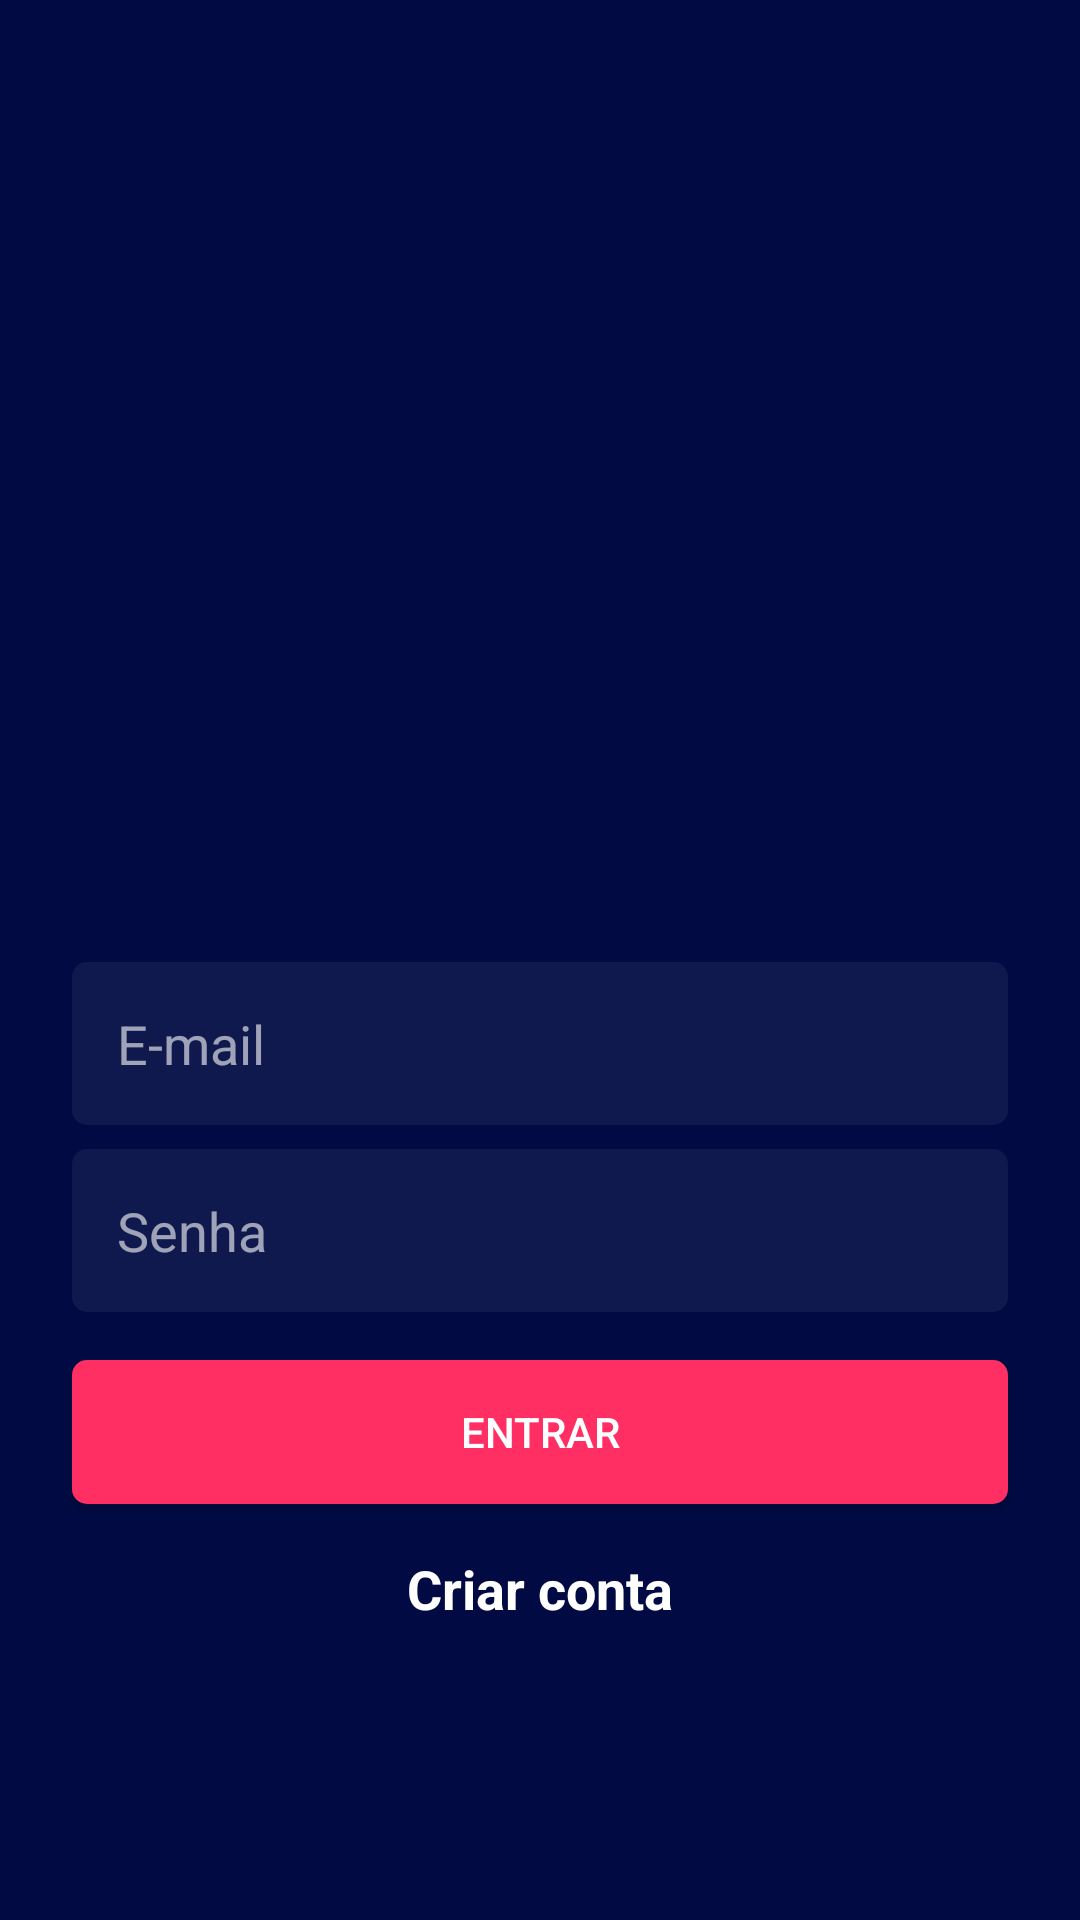

Layout XML and referenced resources for this Android screen:
<!-- AndroidManifest.xml: application theme Theme.Sigabotmobile -->
<!-- res/layout/activity_sign_in.xml -->
<?xml version="1.0" encoding="utf-8"?>
<androidx.constraintlayout.widget.ConstraintLayout xmlns:android="http://schemas.android.com/apk/res/android"
    xmlns:app="http://schemas.android.com/apk/res-auto"
    xmlns:tools="http://schemas.android.com/tools"
    android:layout_width="match_parent"
    android:layout_height="match_parent"
    android:fitsSystemWindows="true"
    android:background="@color/blue_500"
    tools:context=".ui.auth.SignInActivity">

    <ImageView
        android:id="@+id/ivSignInLogo"
        android:layout_width="150dp"
        android:layout_height="150dp"
        android:layout_marginBottom="16dp"
        android:contentDescription="@string/string_logo"
        app:layout_constraintBottom_toTopOf="@+id/etSignInEmail"
        app:layout_constraintEnd_toEndOf="parent"
        app:layout_constraintHorizontal_bias="0.5"
        app:layout_constraintStart_toStartOf="parent"
        app:layout_constraintTop_toTopOf="parent"
        app:layout_constraintVertical_chainStyle="packed"
        app:srcCompat="@drawable/ic_launcher_foreground" />

    <EditText
        android:id="@+id/etSignInEmail"
        android:layout_width="0dp"
        android:layout_height="wrap_content"
        android:layout_marginStart="24dp"
        android:layout_marginTop="16dp"
        android:layout_marginEnd="24dp"
        android:ems="10"
        android:hint="@string/email_field"
        android:importantForAutofill="no"
        android:inputType="textEmailAddress"
        android:padding="15dp"
        android:background="@drawable/background_edittext"
        android:textColor="@color/text_color"
        android:textColorHint="#99FFFFFF"
        app:layout_constraintBottom_toTopOf="@+id/etSignInPassword"
        app:layout_constraintEnd_toEndOf="parent"
        app:layout_constraintHorizontal_bias="0.5"
        app:layout_constraintStart_toStartOf="parent"
        app:layout_constraintTop_toBottomOf="@+id/ivSignInLogo" />

    <EditText
        android:id="@+id/etSignInPassword"
        android:layout_width="0dp"
        android:layout_height="wrap_content"
        android:layout_marginStart="24dp"
        android:layout_marginTop="8dp"
        android:layout_marginEnd="24dp"
        android:ems="10"
        android:hint="@string/password_field"
        android:importantForAutofill="no"
        android:inputType="textPassword"
        android:padding="15dp"
        android:background="@drawable/background_edittext"
        android:textColor="@color/text_color"
        android:textColorHint="#99FFFFFF"
        app:layout_constraintBottom_toTopOf="@+id/btnSignIn"
        app:layout_constraintEnd_toEndOf="parent"
        app:layout_constraintHorizontal_bias="0.5"
        app:layout_constraintStart_toStartOf="parent"
        app:layout_constraintTop_toBottomOf="@+id/etSignInEmail" />



    <androidx.appcompat.widget.AppCompatButton
        android:id="@+id/btnSignIn"
        android:layout_width="0dp"
        android:layout_height="wrap_content"
        android:layout_marginStart="24dp"
        android:layout_marginTop="16dp"
        android:layout_marginEnd="24dp"
        android:text="@string/sign_in"
        android:background="@drawable/background_button"
        android:textColor="@color/white"
        app:layout_constraintBottom_toBottomOf="parent"
        app:layout_constraintEnd_toEndOf="parent"
        app:layout_constraintHorizontal_bias="0.5"
        app:layout_constraintStart_toStartOf="parent"
        app:layout_constraintTop_toBottomOf="@+id/etSignInPassword"
        tools:ignore="TextContrastCheck" />

    <TextView
        android:id="@+id/tvCreateAccount"
        android:layout_width="wrap_content"
        android:layout_height="wrap_content"
        android:layout_marginTop="16dp"
        android:text="@string/create_free_account"
        android:textColor="@color/white"
        android:textSize="18sp"
        android:textStyle="bold"
        app:layout_constraintEnd_toEndOf="parent"
        app:layout_constraintStart_toStartOf="parent"
        app:layout_constraintTop_toBottomOf="@+id/btnSignIn" />

</androidx.constraintlayout.widget.ConstraintLayout>
<!-- resources referenced by this layout -->
<resources>
  <color name="blue_500">#010a43</color>
  <color name="text_color">#858EC5</color>
  <color name="white">#FFFFFFFF</color>
  <!-- drawable background_button (drawable) -->
  <?xml version="1.0" encoding="utf-8"?>
  <shape xmlns:android="http://schemas.android.com/apk/res/android"
      android:shape="rectangle">
      <corners android:radius="5dp" />
      <solid android:color="@color/pink_500" />
  </shape>
  <!-- drawable background_edittext (drawable) -->
  <?xml version="1.0" encoding="utf-8"?>
  <shape xmlns:android="http://schemas.android.com/apk/res/android"
      android:shape="rectangle">
      <corners android:radius="5dp" />
      <solid android:color="@color/adapter_blue_dark" />
  </shape>
  <string name="create_free_account">Criar conta</string>
  <string name="email_field">E-mail</string>
  <string name="password_field">Senha</string>
  <string name="sign_in">Entrar</string>
  <string name="string_logo">logo</string>
  <style name="Theme.Sigabotmobile" parent="Theme.MaterialComponents.Light.NoActionBar">
          
          <item name="colorPrimary">@color/blue_500</item>
          <item name="colorPrimaryVariant">@color/blue_700</item>
          <item name="colorOnPrimary">@color/white</item>
          
          <item name="colorSecondary">@color/pink_200</item>
          <item name="colorSecondaryVariant">@color/pink_700</item>
          <item name="colorOnSecondary">@color/black</item>
          
          <item name="android:statusBarColor" tools:targetApi="l">?attr/colorPrimaryVariant</item>
          
      </style>
  <color name="pink_500">#ff2e63</color>
  <color name="adapter_blue_dark">#10194E</color>
  <color name="blue_700">#00001e</color>
  <color name="pink_200">#ff6c90</color>
  <color name="pink_700">#c5003a</color>
  <color name="black">#FF000000</color>
</resources>
